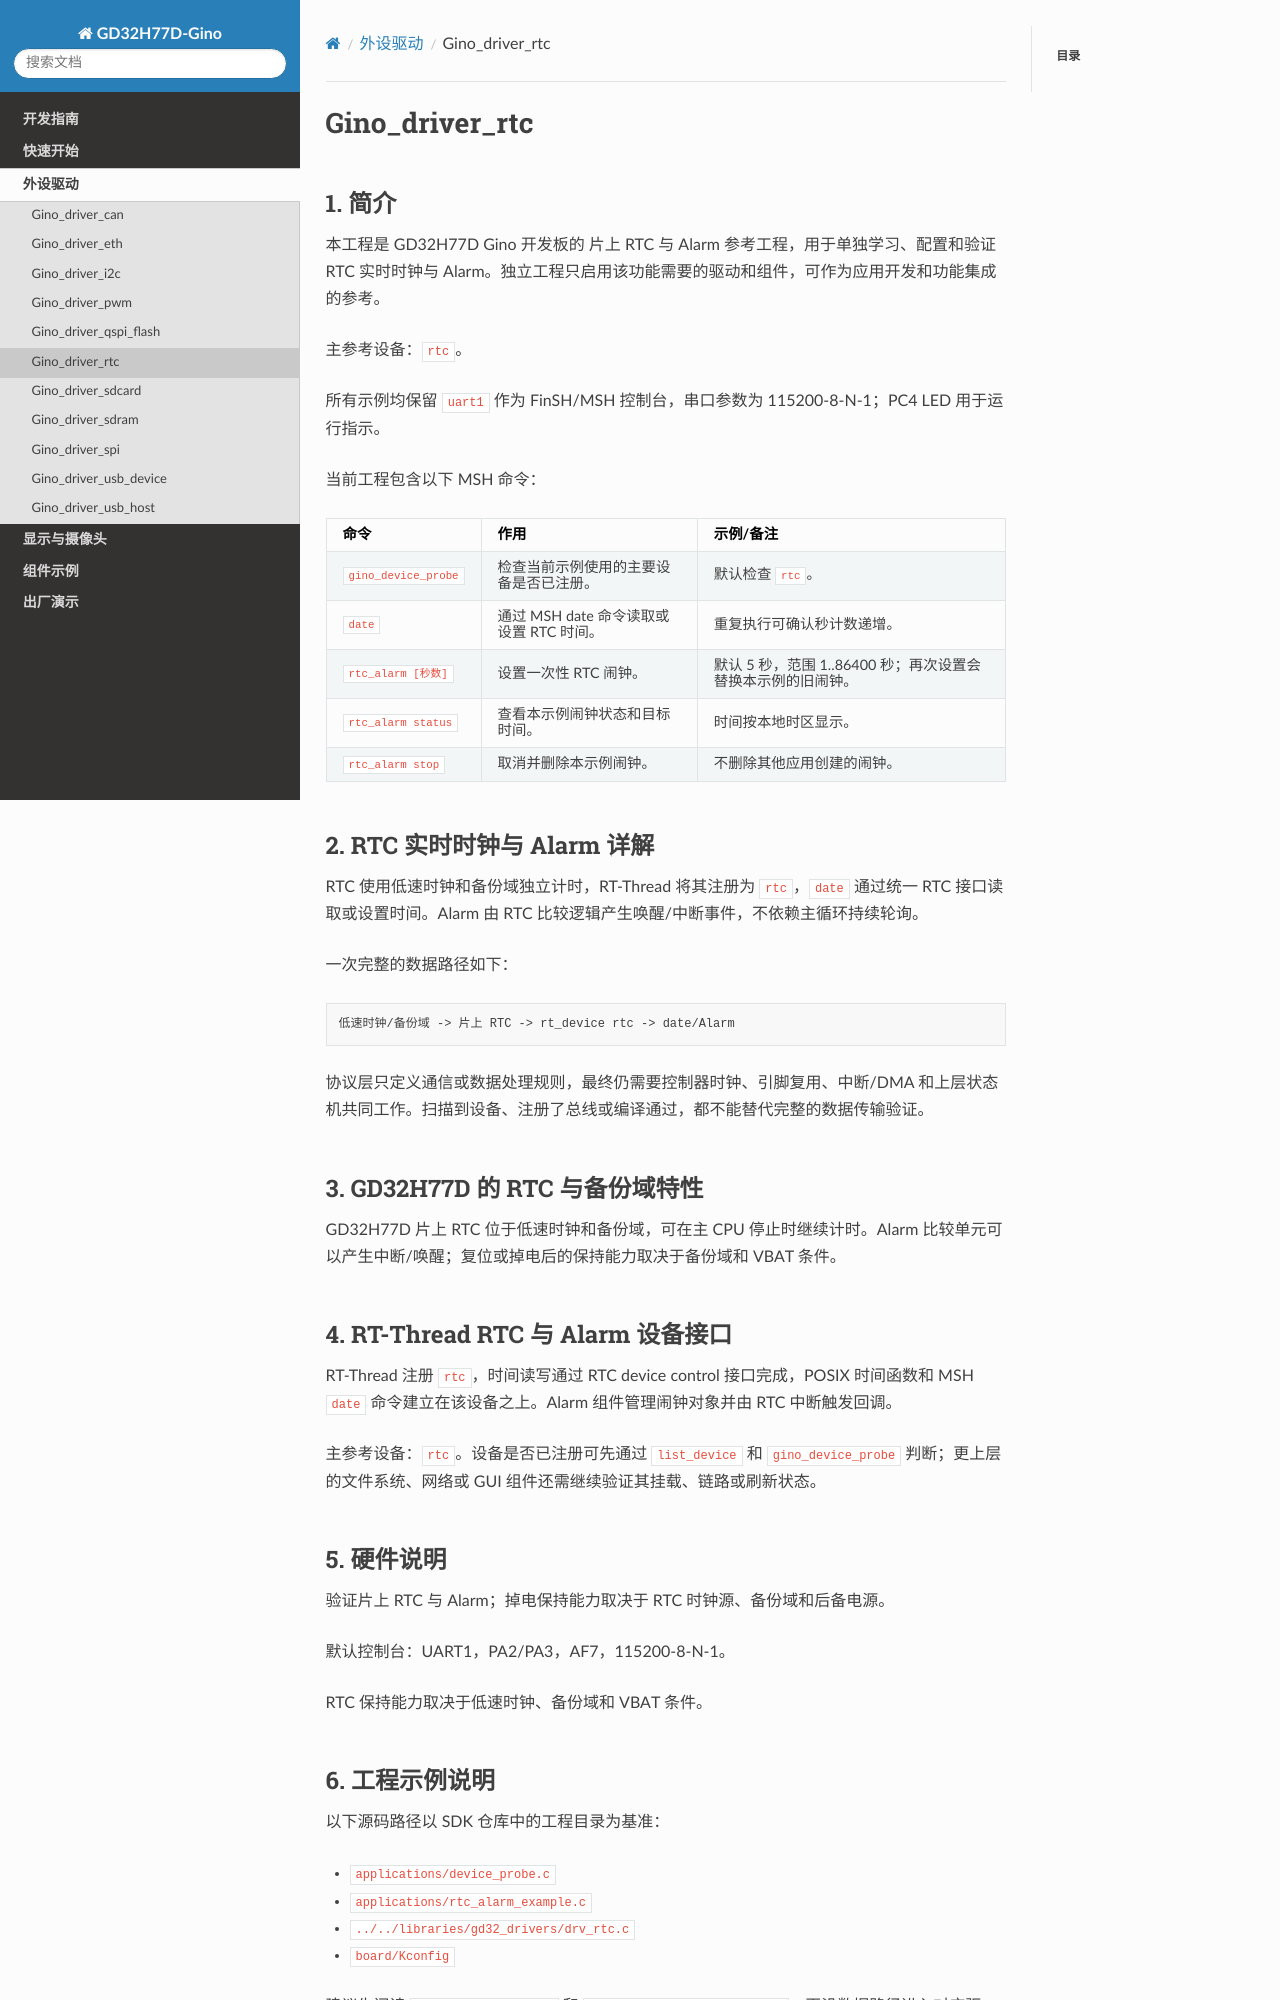

repository: CYFS3/sdk-bsp-gd32h77d-realthread-ginopi · page: latest/projects/Gino_driver_rtc/README_zh.html · generator: sphinx

# Gino_driver_rtc

## 1. 简介

本工程是 GD32H77D Gino 开发板的 片上 RTC 与 Alarm 参考工程，用于单独学习、配置和验证 RTC 实时时钟与 Alarm。独立工程只启用该功能需要的驱动和组件，可作为应用开发和功能集成的参考。

主参考设备：`rtc`。

所有示例均保留 `uart1` 作为 FinSH/MSH 控制台，串口参数为 115200-8-N-1；PC4 LED 用于运行指示。

当前工程包含以下 MSH 命令：

| 命令 | 作用 | 示例/备注 |
| --- | --- | --- |
| `gino_device_probe` | 检查当前示例使用的主要设备是否已注册。 | 默认检查 `rtc`。 |
| `date` | 通过 MSH date 命令读取或设置 RTC 时间。 | 重复执行可确认秒计数递增。 |
| `rtc_alarm [秒数]` | 设置一次性 RTC 闹钟。 | 默认 5 秒，范围 1..86400 秒；再次设置会替换本示例的旧闹钟。 |
| `rtc_alarm status` | 查看本示例闹钟状态和目标时间。 | 时间按本地时区显示。 |
| `rtc_alarm stop` | 取消并删除本示例闹钟。 | 不删除其他应用创建的闹钟。 |

## 2. RTC 实时时钟与 Alarm 详解

RTC 使用低速时钟和备份域独立计时，RT-Thread 将其注册为 `rtc`，`date` 通过统一 RTC 接口读取或设置时间。Alarm 由 RTC 比较逻辑产生唤醒/中断事件，不依赖主循环持续轮询。

一次完整的数据路径如下：

```text
低速时钟/备份域 -> 片上 RTC -> rt_device rtc -> date/Alarm
```

协议层只定义通信或数据处理规则，最终仍需要控制器时钟、引脚复用、中断/DMA 和上层状态机共同工作。扫描到设备、注册了总线或编译通过，都不能替代完整的数据传输验证。

## 3. GD32H77D 的 RTC 与备份域特性

GD32H77D 片上 RTC 位于低速时钟和备份域，可在主 CPU 停止时继续计时。Alarm 比较单元可以产生中断/唤醒；复位或掉电后的保持能力取决于备份域和 VBAT 条件。

## 4. RT-Thread RTC 与 Alarm 设备接口

RT-Thread 注册 `rtc`，时间读写通过 RTC device control 接口完成，POSIX 时间函数和 MSH `date` 命令建立在该设备之上。Alarm 组件管理闹钟对象并由 RTC 中断触发回调。

主参考设备：`rtc`。设备是否已注册可先通过 `list_device` 和 `gino_device_probe` 判断；更上层的文件系统、网络或 GUI 组件还需继续验证其挂载、链路或刷新状态。

## 5. 硬件说明

验证片上 RTC 与 Alarm；掉电保持能力取决于 RTC 时钟源、备份域和后备电源。

默认控制台：UART1，PA2/PA3，AF7，115200-8-N-1。

RTC 保持能力取决于低速时钟、备份域和 VBAT 条件。
